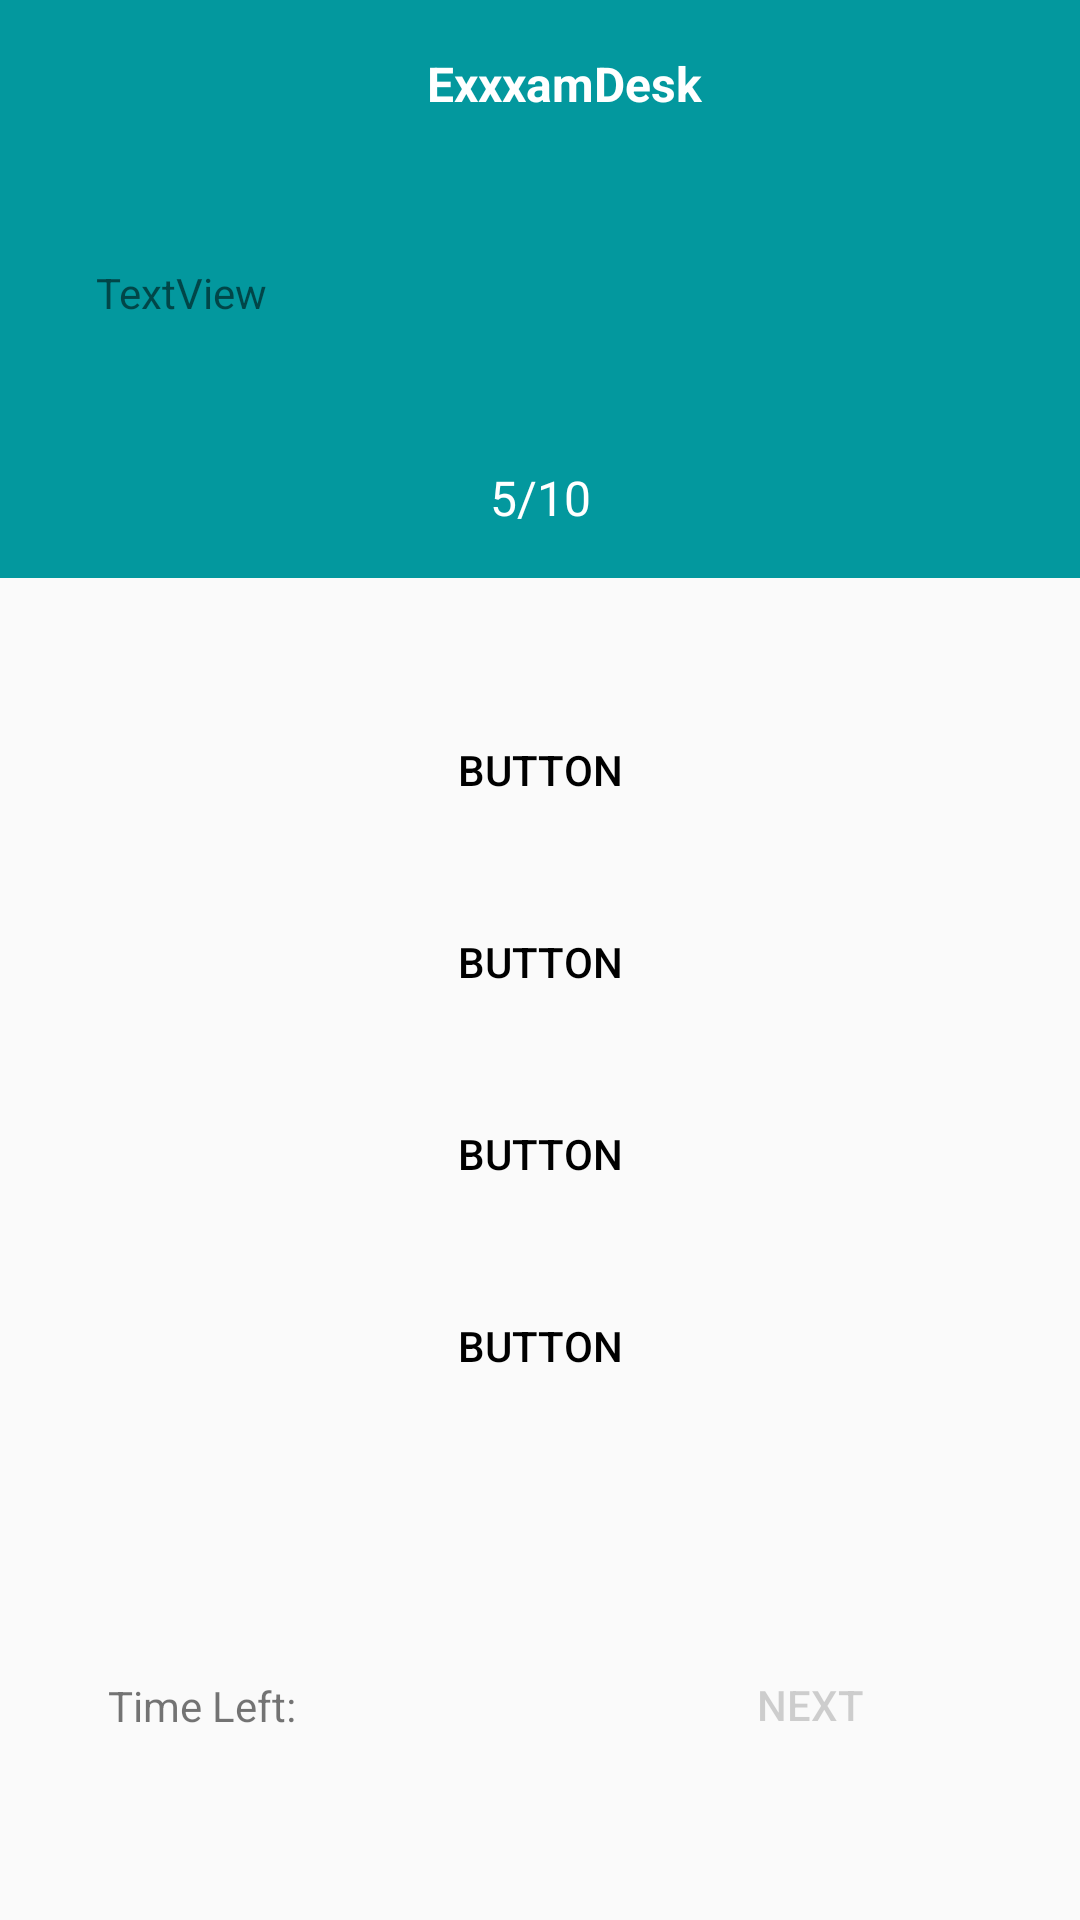

Android layout source for this screen:
<!-- AndroidManifest.xml: application theme AppTheme -->
<!-- res/layout/activity_questions.xml -->
<?xml version="1.0" encoding="utf-8"?>
<androidx.constraintlayout.widget.ConstraintLayout xmlns:android="http://schemas.android.com/apk/res/android"
    xmlns:app="http://schemas.android.com/apk/res-auto"
    xmlns:tools="http://schemas.android.com/tools"
    android:layout_width="match_parent"
    android:layout_height="match_parent"
    tools:context=".QuestionsActivity">

    <androidx.appcompat.widget.Toolbar
        android:id="@+id/toolbar"
        android:layout_width="0dp"
        android:layout_height="?attr/actionBarSize"

        android:background="@color/colorPrimaryDark"
        app:layout_constraintEnd_toEndOf="parent"
        app:layout_constraintStart_toStartOf="parent"
        app:layout_constraintTop_toTopOf="parent">

        <TextView
            android:layout_width="match_parent"
            android:layout_height="wrap_content"
            android:gravity="center"
            android:text="@string/app_name"
            android:textColor="@android:color/white"
            android:textSize="16sp"
            android:textStyle="bold" />
    </androidx.appcompat.widget.Toolbar>

    <LinearLayout
        android:id="@+id/linearLayout"
        android:layout_width="match_parent"
        android:layout_height="wrap_content"
        android:background="@color/colorPrimaryDark"
        android:orientation="vertical"
        app:layout_constraintEnd_toEndOf="parent"
        app:layout_constraintStart_toStartOf="parent"
        app:layout_constraintTop_toBottomOf="@+id/toolbar">

        <TextView
            android:id="@+id/question"
            android:layout_width="match_parent"
            android:layout_height="wrap_content"
            android:layout_margin="16dp"
            android:background="@drawable/category_bg"
            android:padding="16dp"
            android:text="TextView" />

        <TextView
            android:id="@+id/no_indicator"
            android:layout_width="match_parent"
            android:layout_height="wrap_content"
            android:gravity="center"
            android:padding="16dp"
            android:text="5/10"
            android:textColor="@android:color/white"
            android:textSize="16sp" />
    </LinearLayout>

    <LinearLayout
        android:id="@+id/options_container"
        android:layout_width="match_parent"
        android:layout_height="wrap_content"
        android:layout_marginTop="16dp"
        android:orientation="vertical"
        android:padding="16dp"
        app:layout_constraintEnd_toEndOf="parent"
        app:layout_constraintStart_toStartOf="parent"
        app:layout_constraintTop_toBottomOf="@+id/linearLayout">

        <Button
            android:id="@+id/button"
            android:layout_width="match_parent"
            android:layout_height="wrap_content"
            android:layout_margin="8dp"
            android:textColor="@android:color/black"
            android:background="@drawable/rounded_borders"
            android:backgroundTint="#989898"
            android:text="Button" />

        <Button
            android:id="@+id/button2"
            android:layout_width="match_parent"
            android:layout_height="wrap_content"
            android:layout_margin="8dp"
            android:textColor="@android:color/black"
            android:background="@drawable/rounded_borders"
            android:backgroundTint="#989898"
            android:text="Button" />

        <Button
            android:id="@+id/button3"
            android:layout_width="match_parent"
            android:layout_height="wrap_content"
            android:layout_margin="8dp"
            android:textColor="@android:color/black"
            android:background="@drawable/rounded_borders"
            android:backgroundTint="#989898"
            android:text="Button" />

        <Button
            android:id="@+id/button4"
            android:layout_width="match_parent"
            android:layout_height="wrap_content"
            android:layout_margin="8dp"
            android:textColor="@android:color/black"
            android:background="@drawable/rounded_borders"
            android:backgroundTint="#989898"
            android:text="Button" />
    </LinearLayout>

    <TextView
        android:id="@+id/share_btn"
        android:layout_width="0dp"
        android:layout_height="wrap_content"
        android:padding="20dp"
        android:layout_marginStart="16dp"
        android:layout_marginEnd="16dp"
        android:text="Time Left:"
        android:background="@drawable/rounded_borders"

        app:layout_constraintBottom_toBottomOf="parent"
        app:layout_constraintEnd_toStartOf="@+id/next_btn"
        app:layout_constraintHorizontal_bias="0.5"
        app:layout_constraintStart_toStartOf="parent"
        app:layout_constraintTop_toBottomOf="@+id/options_container" />

    <Button
        android:id="@+id/next_btn"
        android:layout_width="0dp"
        android:layout_height="wrap_content"
        android:layout_marginStart="16dp"
        android:layout_marginEnd="16dp"
        android:text="Next"
        android:enabled="false"
        android:alpha="0.7"
        android:background="@drawable/rounded_borders"
        android:backgroundTint="#848484"
        app:layout_constraintBottom_toBottomOf="parent"
        app:layout_constraintEnd_toEndOf="parent"
        app:layout_constraintHorizontal_bias="0.5"
        app:layout_constraintStart_toEndOf="@+id/share_btn"
        app:layout_constraintTop_toBottomOf="@+id/options_container" />

</androidx.constraintlayout.widget.ConstraintLayout>
<!-- resources referenced by this layout -->
<resources>
  <color name="colorPrimaryDark">#03989E</color>
  <string name="app_name">ExxxamDesk</string>
  <style name="AppTheme" parent="Theme.AppCompat.Light.NoActionBar">
          
          <item name="colorPrimary">#E0ECED</item>
          <item name="colorPrimaryDark">#03989E</item>
          <item name="colorAccent">#FFFFFF</item>
      </style>
</resources>
